Dataset: refined_rcnn (GitHub, andrewsalim10/tugas_kel_pcdvk). Classes: apple scab, apple black rot, apple cedar apple rust, apple healthy, apple healthy removed.

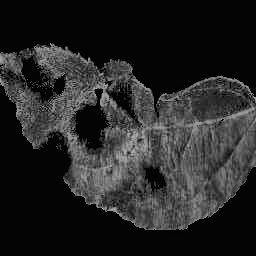
Label: apple scab

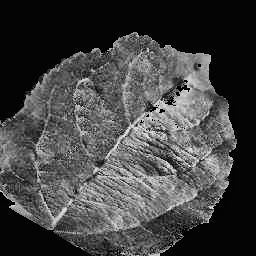
Label: apple scab

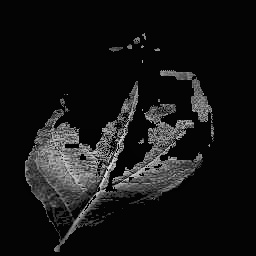
Label: apple healthy

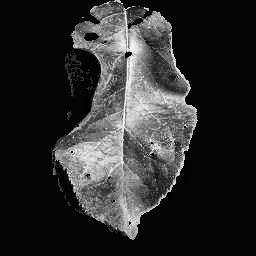
Label: apple cedar apple rust

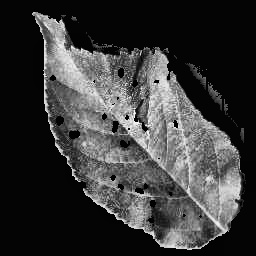
Label: apple cedar apple rust

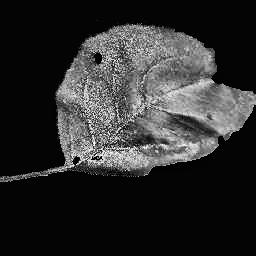
Label: apple black rot
